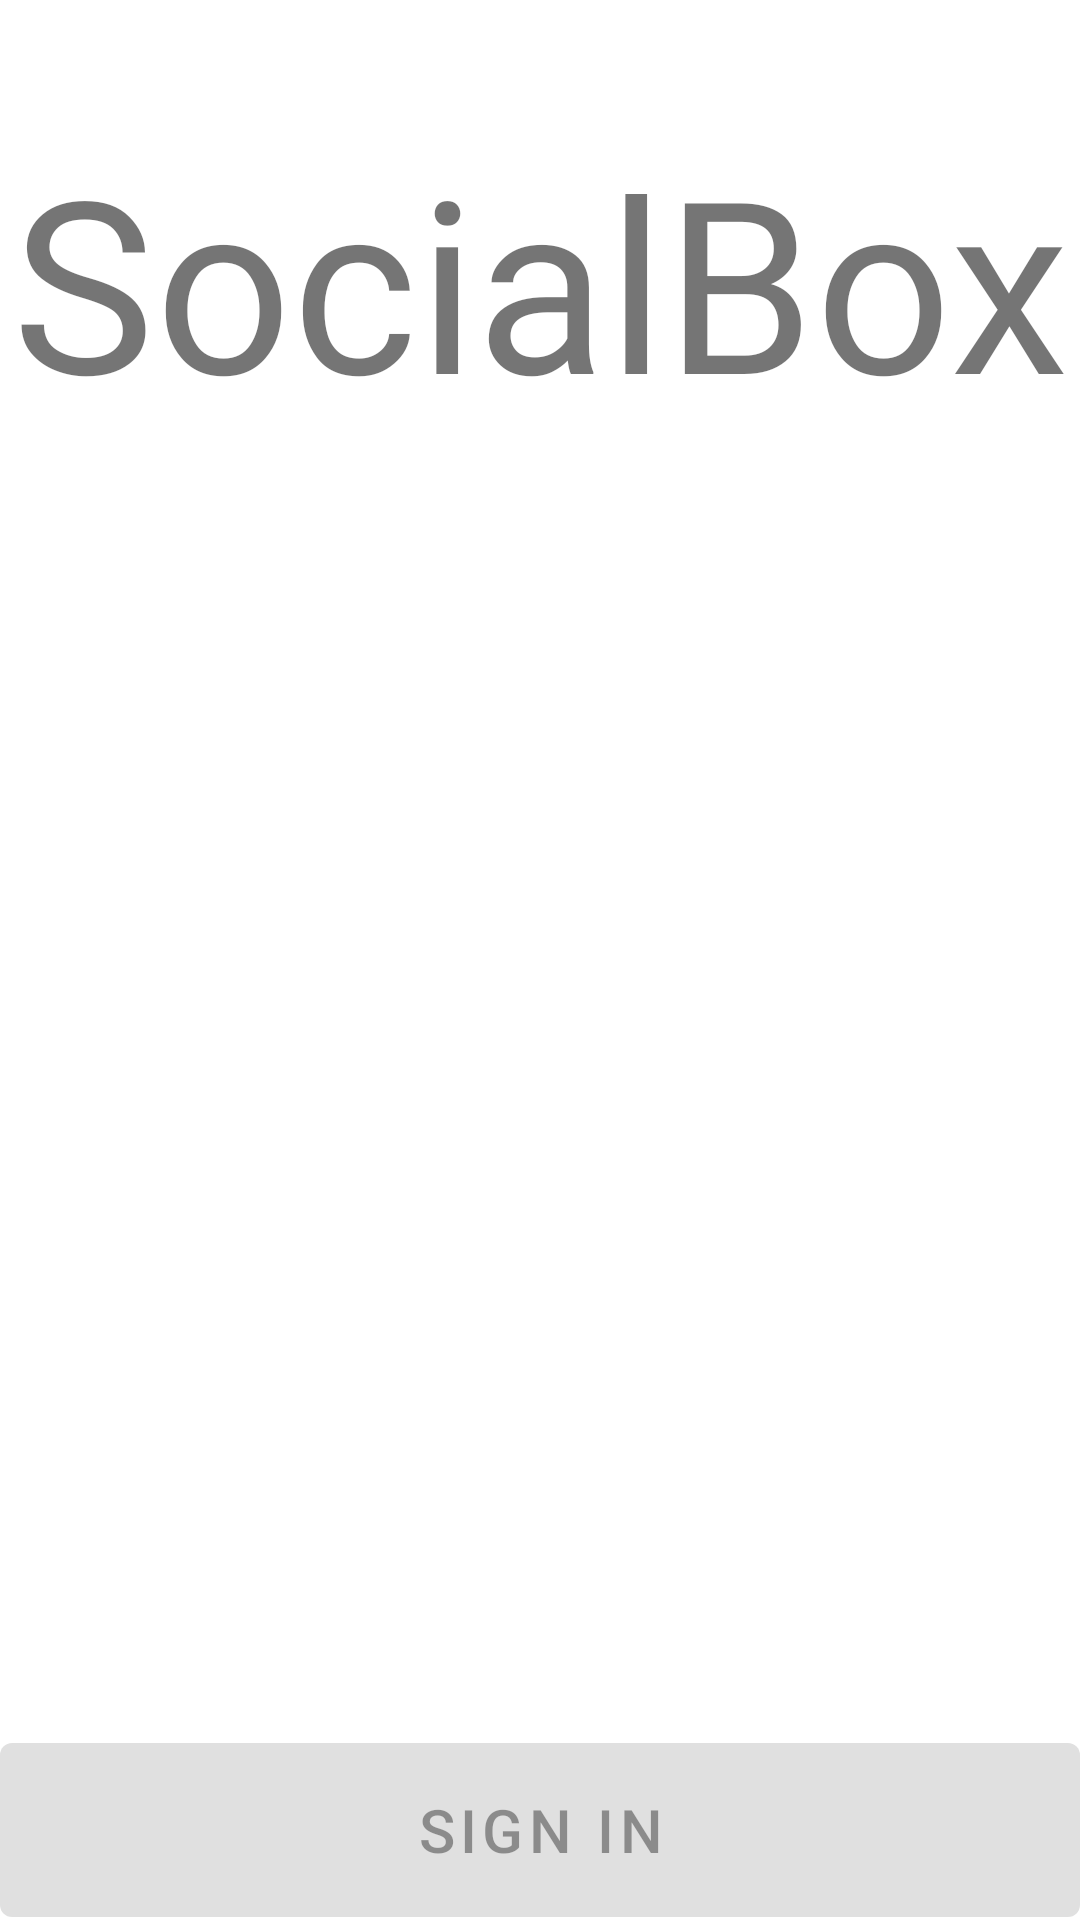

Layout XML and referenced resources for this Android screen:
<!-- AndroidManifest.xml: application theme Theme.SocialBox -->
<!-- res/layout/login_activity_layout.xml -->
<?xml version="1.0" encoding="utf-8"?>
<androidx.constraintlayout.widget.ConstraintLayout xmlns:android="http://schemas.android.com/apk/res/android"
    xmlns:app="http://schemas.android.com/apk/res-auto"
    xmlns:tools="http://schemas.android.com/tools"
    android:id="@+id/loginConstraintLayout"
    android:layout_width="match_parent"
    android:layout_height="match_parent"
    tools:context=".login.ui.LoginActivity"
    >

  <ImageView
      android:id="@+id/appImage"
      android:layout_width="match_parent"
      android:layout_height="match_parent"
      android:animateLayoutChanges="true"
      android:contentDescription="@string/app_image"
      app:layout_constraintBottom_toBottomOf="parent"
      app:layout_constraintTop_toTopOf="parent"
      app:layout_constraintVertical_bias="0.0"
      tools:layout_editor_absoluteX="16dp"
      />
  <TextView
      android:id="@+id/app_name"
      android:layout_width="wrap_content"
      android:layout_height="100dp"
      android:layout_marginTop="40dp"
      android:alpha="1"
      android:fontFamily="@font/pattaya_regular"
      android:text="@string/appName"
      android:textSize="80sp"
      app:layout_constraintEnd_toEndOf="parent"
      app:layout_constraintStart_toStartOf="parent"
      app:layout_constraintTop_toTopOf="parent"
      />


  <androidx.constraintlayout.widget.ConstraintLayout
      android:id="@+id/loginView"
      android:layout_width="wrap_content"
      android:layout_height="wrap_content"
      android:layout_marginTop="90dp"
      android:animateLayoutChanges="true"
      android:visibility="gone"
      app:layout_constraintEnd_toEndOf="parent"
      app:layout_constraintStart_toStartOf="parent"
      app:layout_constraintTop_toBottomOf="@id/app_name"
      >
    <View
        android:layout_width="100dp"
        android:layout_height="2dp"
        android:layout_marginBottom="11dp"
        android:layout_marginEnd="8dp"
        android:background="#c0c0c0"
        app:layout_constraintBottom_toBottomOf="@+id/loginText"
        app:layout_constraintStart_toStartOf="parent"
        />

    <View
        android:layout_width="100dp"
        android:layout_height="2dp"
        android:layout_marginBottom="11dp"
        android:layout_marginStart="8dp"
        android:background="#c0c0c0"
        app:layout_constraintBottom_toBottomOf="@+id/loginText"
        app:layout_constraintStart_toEndOf="@+id/loginText"
        />

    <com.google.android.gms.common.SignInButton
        android:id="@+id/googleSignInButton"
        android:layout_width="210dp"
        android:layout_height="80dp"
        android:layout_marginTop="56dp"
        app:layout_constraintEnd_toEndOf="parent"
        app:layout_constraintStart_toStartOf="parent"
        app:layout_constraintTop_toBottomOf="@+id/loginText"
        tools:layout_editor_absoluteX="24dp"
        />
    <com.google.android.material.textview.MaterialTextView
        android:id="@+id/loginText"
        android:layout_width="wrap_content"
        android:layout_height="wrap_content"
        android:layout_marginBottom="24dp"
        android:fontFamily="@font/lobstertwo_bold"
        android:gravity="center"
        android:text="@string/login"
        android:textSize="20sp"
        app:layout_constraintBottom_toTopOf="@+id/googleSignInButton"
        app:layout_constraintEnd_toEndOf="parent"
        app:layout_constraintHorizontal_bias="0.498"
        app:layout_constraintStart_toStartOf="parent"
        />
  </androidx.constraintlayout.widget.ConstraintLayout>
  <com.google.android.material.button.MaterialButton
      android:id="@+id/signInButton"
      android:layout_width="match_parent"
      android:layout_height="70dp"
      android:text="@string/action_sign_in"
      android:textSize="20sp"
      android:translationY="5dp"
      android:enabled="false"
      app:layout_constraintBottom_toBottomOf="parent"
      app:layout_constraintEnd_toEndOf="parent"
      app:layout_constraintHorizontal_bias="0.0"
      app:layout_constraintStart_toStartOf="parent"
      />
  <com.google.android.material.progressindicator.CircularProgressIndicator
      android:id="@+id/loading_icon"
      android:layout_width="wrap_content"
      android:layout_height="wrap_content"
      android:layout_marginTop="522dp"
      android:indeterminate="true"
      android:visibility="gone"
      app:layout_constraintEnd_toEndOf="parent"
      app:layout_constraintHorizontal_bias="0.473"
      app:layout_constraintStart_toStartOf="parent"
      app:layout_constraintTop_toTopOf="parent"
      />

</androidx.constraintlayout.widget.ConstraintLayout>
<!-- resources referenced by this layout -->
<resources>
  <string name="action_sign_in">Sign in</string>
  <string name="appName">SocialBox</string>
  <string name="app_image">App Image</string>
  <string name="login">Login</string>
  <style name="Theme.SocialBox" parent="Theme.MaterialComponents.DayNight.DarkActionBar">
      
      <item name="colorPrimary">#69AACD</item>
      <item name="colorPrimaryVariant">@color/purple_700</item>
      <item name="colorOnPrimary">@color/black</item>
      
      <item name="colorSecondary">@color/teal_200</item>
      <item name="colorSecondaryVariant">@color/teal_700</item>
      <item name="colorOnSecondary">@color/black</item>
      
      <item name="android:statusBarColor" tools:targetApi="l">?attr/colorPrimaryVariant</item>
      
      <item name="metaTextColor">@color/white</item>
      <item name="reverseMetaTextColor">#373944</item>
      <item name="textColor">@color/black</item>
      <item name="bgColor">#D1D1D1</item>
      <item name="bgSettings">#FFA48E</item>
    </style>
  <color name="purple_700">#FF3700B3</color>
  <color name="black">#FF000000</color>
  <color name="teal_200">#FF03DAC5</color>
  <color name="teal_700">#FF018786</color>
  <color name="white">#FFFFFFFF</color>
</resources>
